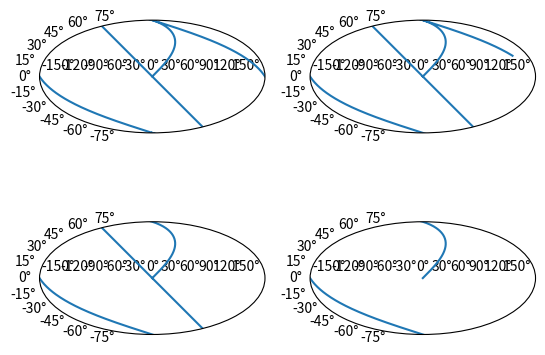

This figure's Python source:
import matplotlib.pyplot as plt

fig, ((ax1, ax2), (ax3, ax4))= plt.subplots(2, 2, subplot_kw=dict(projection='aitoff'))
ax1.plot(range(12))
ax2.plot(range(10))
ax3.plot(range(8))
ax4.plot(range(6))
plt.show()
